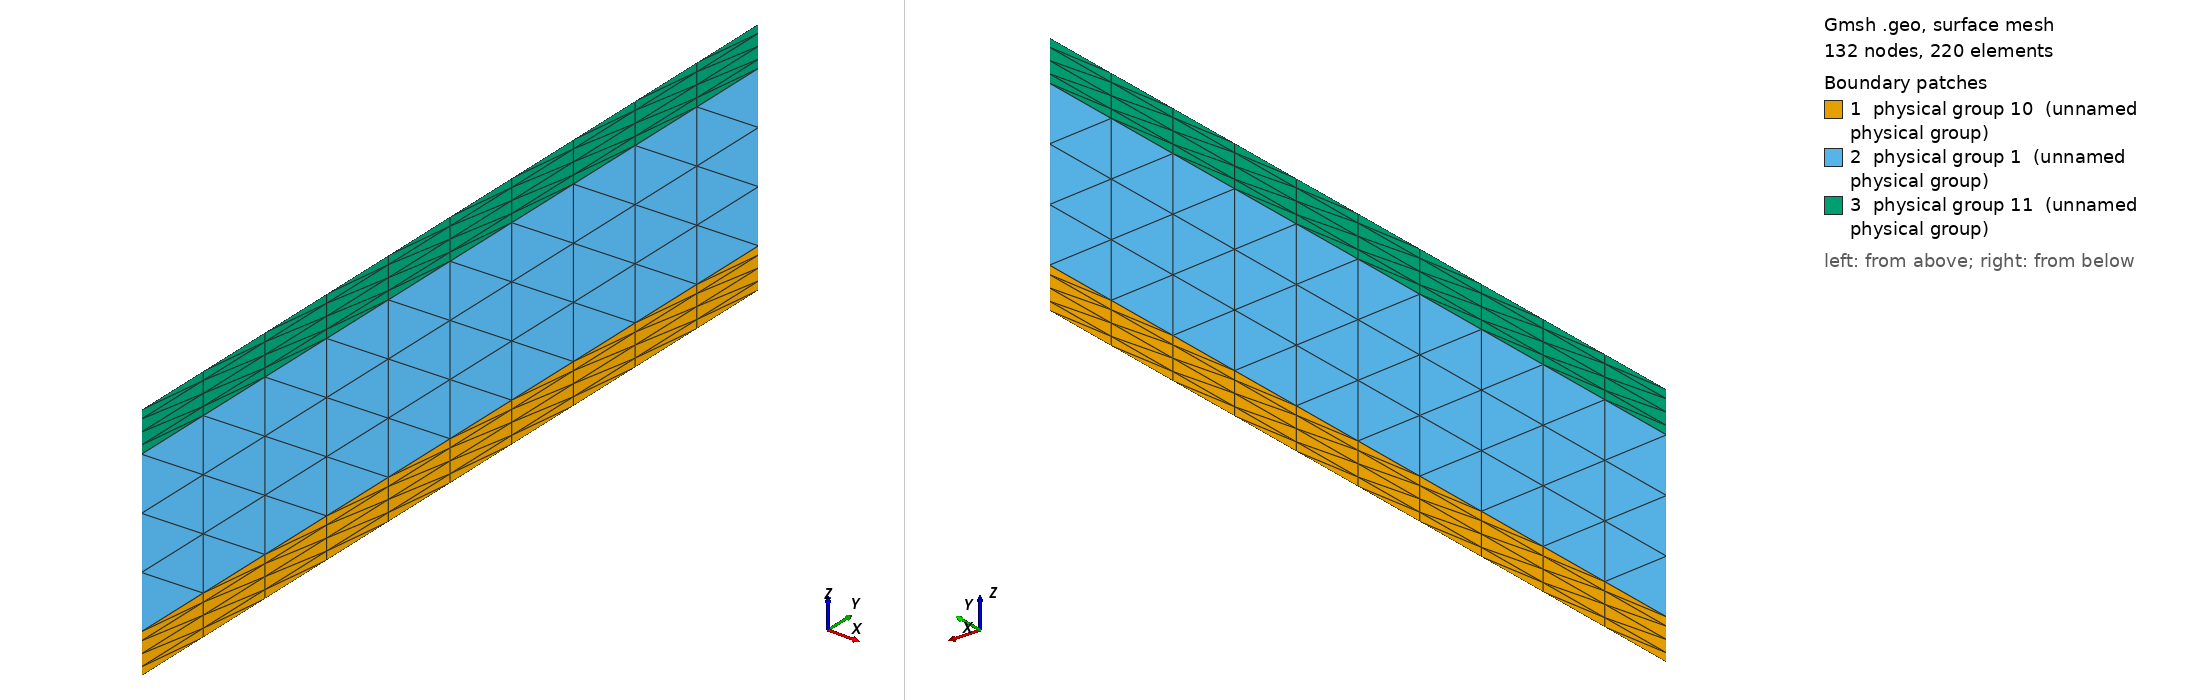

Gmsh geometry script, surface-meshed: 132 nodes, 220 surface elements. Boundary patches (legend numbers): 1 physical group 10 (unnamed physical group), 2 physical group 1 (unnamed physical group), 3 physical group 11 (unnamed physical group). Left view from above one corner, right view from below the opposite corner. Legend entries are the model's physical surfaces. The drawing asked Gmsh for element sizes between 1% and 20% of the model's largest extent; the script's own settings can give other sizes.

=== plate2d_p3.geo (drawn) ===
// 断面 2 次元の平行平板線路 (plate2d.msh と同じ形状・同じ物理タグ) を gmsh で 3 次三角形に
// 切る。tline = X なので断面は y-z 面 (x = 0)。
//   導体 0 : z = -t .. 0、導体 1 : z = d .. d+t (幅 W)、間隙 z = 0 .. d は真空
// 物理タグ 1 = 真空、10 = 導体 0、11 = 導体 1 (plate2d_dc.ofe と同じ)
// 構造的 (transfinite) に切るので、-order 2 / 3 は同じ頂点の格子になる (次数の比較用):
//   gmsh plate2d_p3.geo -2 -order 3 -format msh22 -o p3raw.msh
//   gmsh p3raw.msh -0 -format msh22 -o plate2d_p3.msh
//   gmsh p3raw.msh -0 -format msh41 -o plate2d_p3_41.msh
//   gmsh plate2d_p3.geo -2 -order 2 -format msh22 -o plate2d_p3o2.msh
// (gmsh は変換のたびに節点を振り直すので、2.2 と 4.1 の一致を見る対は同じ変換で出す)
W = 1e-3; T = 0.05e-3; D = 0.2e-3;
NW = 10; NG = 3;
If (!Exists(NT))
  NT = 4;	// 導体内の分割 (gmsh -setnumber NT n で変える : 収束次数の検査用)
EndIf
z[] = {-T, 0, D, D + T};
For k In {0:3}
  Point(2 * k + 1) = {0, -W / 2, z[k]};
  Point(2 * k + 2) = {0,  W / 2, z[k]};
EndFor
// 横の線 (y 方向) と縦の線 (z 方向)
For k In {0:3}
  Line(10 + k) = {2 * k + 1, 2 * k + 2};
  Transfinite Curve{10 + k} = NW + 1;
EndFor
For k In {0:2}
  Line(20 + k) = {2 * k + 1, 2 * k + 3};
  Line(30 + k) = {2 * k + 2, 2 * k + 4};
EndFor
// 導体の中は両面に向けて細かく (表皮効果)、間隙は一様
Transfinite Curve{20, 30, 22, 32} = NT + 1 Using Bump 0.5;
Transfinite Curve{21, 31} = NG + 1;
For k In {0:2}
  Curve Loop(40 + k) = {10 + k, 30 + k, -(11 + k), -(20 + k)};
  Plane Surface(50 + k) = {40 + k};
  Transfinite Surface{50 + k};
EndFor
Physical Surface(10) = {50};
Physical Surface(1) = {51};
Physical Surface(11) = {52};
